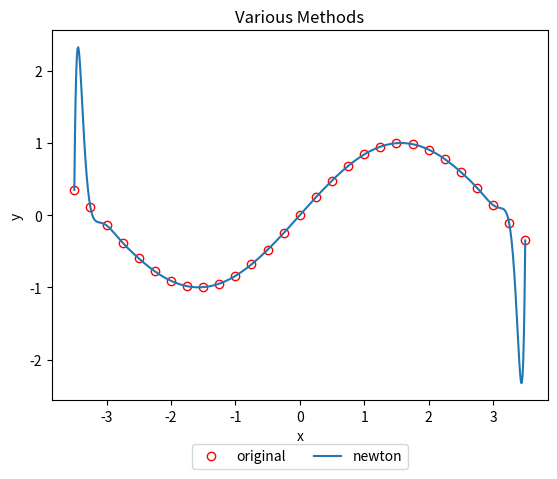

Source code (Python): (Note: this script raises an exception after producing the figure.)
#! /usr/bin/python
from __future__ import division
import matplotlib
matplotlib.use('Agg')
import matplotlib.pyplot as plt
import numpy as np

#x = np.array([-3.5000, -3.2500, -3.0000, -2.7500, -2.5000, -2.2500, -2.0000, -1.7500,\
#     -1.5000, -1.2500, -1.0000, -0.7500, -0.5000, -0.25000, 0.0, .25000, .50000,\
#     .7500, 1.0000, 1.2500, 1.5000, 1.7500, 2.0000, 2.2500, 2.5000, 2.7500,\
#     3.0000, 3.25000, 3.5000])
x = np.arange(-3.5, 3.5+0.25, 0.25)

y = np.array([0.3508, 0.1082, -0.1411, -0.3817, -0.5985, -0.7781, -0.9093, -0.9840,\
     -0.9975, -0.9490, -0.8415, -0.6816, -0.4794, -0.2474, 0.0, 0.2474, 0.4794,\
     0.6816, 0.8415, 0.9490, 0.9975, 0.9840, 0.9093, 0.7781, 0.5985, 0.3817,\
     0.1411, -0.1082, -0.3508])

# a
fig = plt.figure()
ax = fig.add_subplot(111)
ax.plot(x, y, 'ro', mfc='none', label='original')

# b
def newtons(x, y):
    coefs = []
    A = np.zeros((len(x), len(y)))
    for i in range(len(x)):
        for j in range(len(y)):
            if i == 0:
                A[j, i] = y[j]
            elif len(x) - i > j:
                A[j, i] = (A[j+1, i-1] - A[j, i-1])/(x[i+j]-x[j])

    coeffs = A[0, :]
    alt_x = np.arange(min(*x), max(*x)+0.01, 0.01)
    ys = np.zeros(len(alt_x))
    for i, xi in enumerate(alt_x):
        result = 0
        for ic, c in enumerate(coeffs):
            cs = c
            for j in range(ic):
                cs*=(xi - x[j])
            result += cs
        ys[i] = result

    return alt_x, ys

nx, ny = newtons(x, y)
ax.plot(nx, ny, label='newton')

# c


ax.set_title('Various Methods')
ax.set_xlabel('x')
ax.set_ylabel('y')

ax.legend(
  loc='upper center',
  bbox_to_anchor=(0.5, -0.1),
  fancybox = True,
  ncol = 3
)

filepath = '/home/<user>/Downloads/test.png'
fig.savefig(filepath, bbox_inches='tight')
